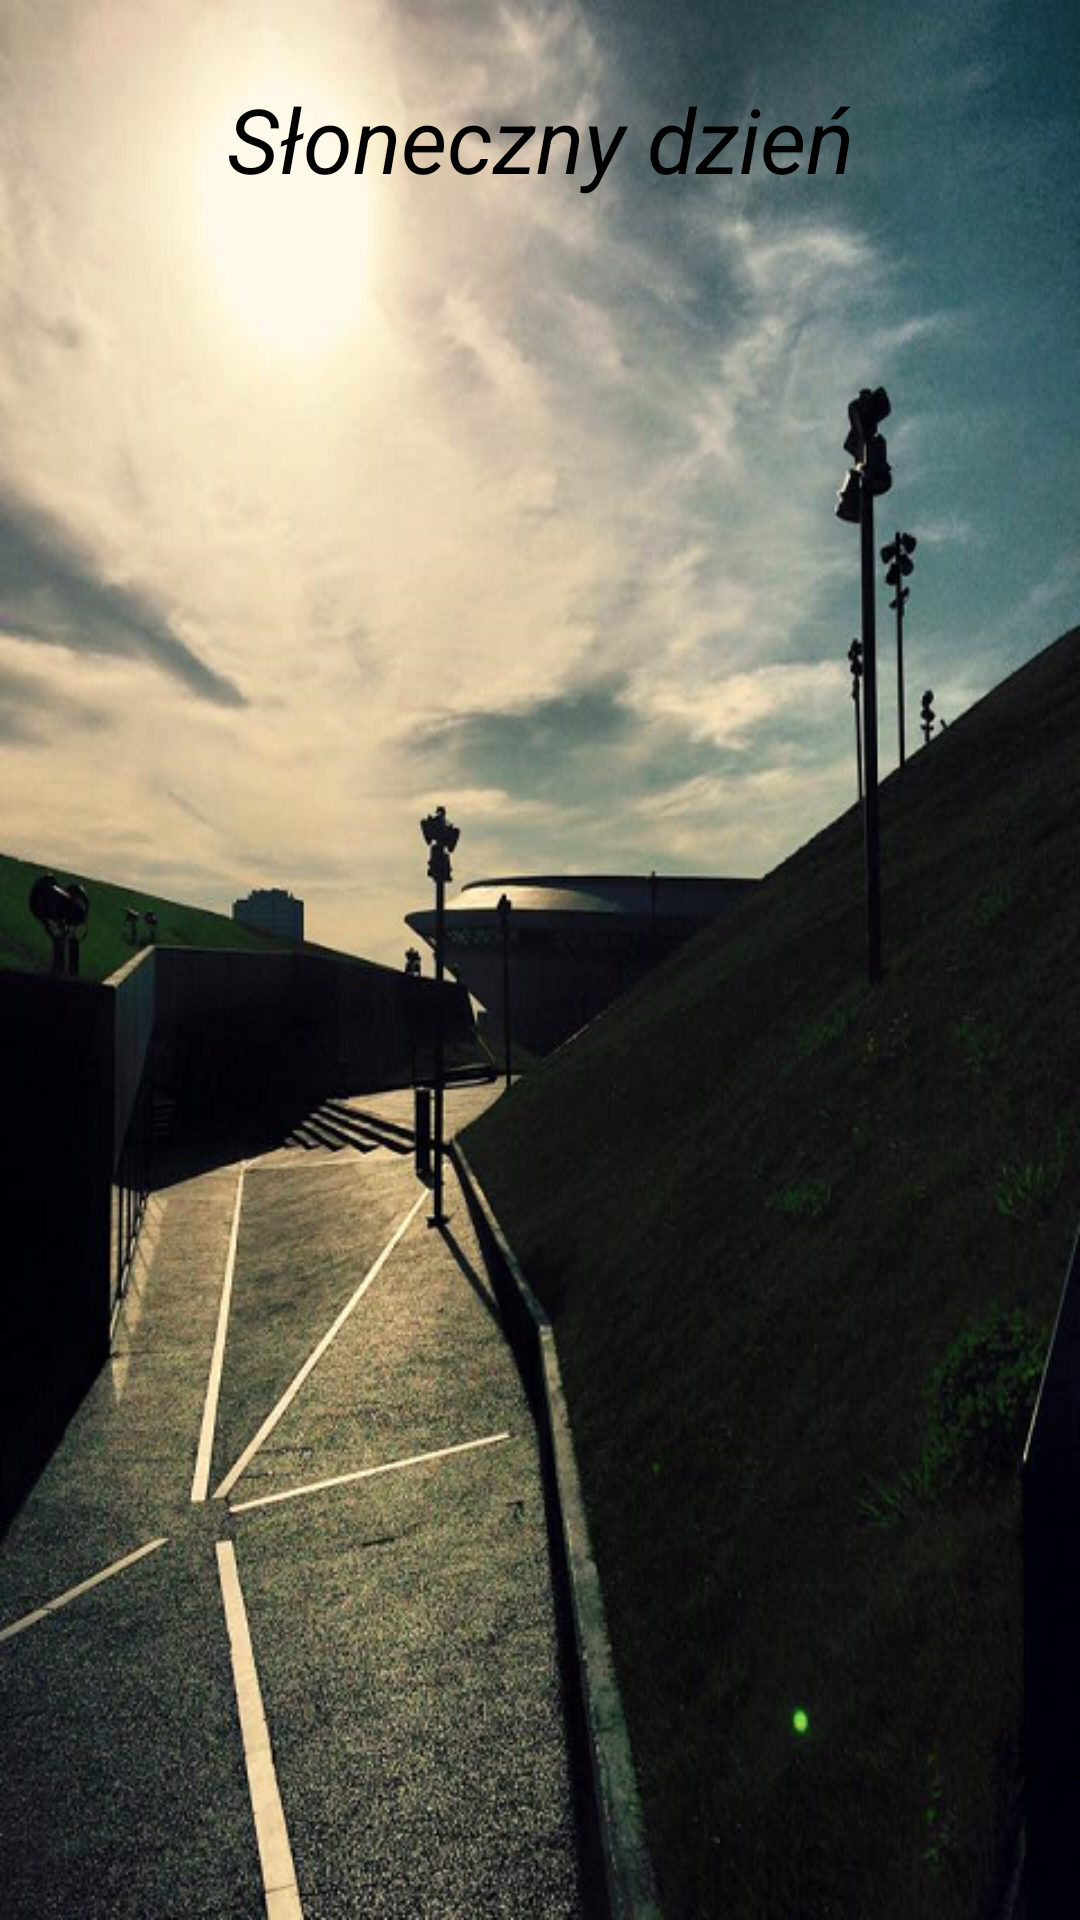

Reconstruct the res/layout file that produces this screen, plus the resources it refers to.
<!-- AndroidManifest.xml: application theme AppTheme -->
<!-- res/layout/activity_hourly.xml -->
<?xml version="1.0" encoding="utf-8"?>
<RelativeLayout
    xmlns:android="http://schemas.android.com/apk/res/android"
    xmlns:tools="http://schemas.android.com/tools"
    android:layout_width="match_parent"
    android:layout_height="match_parent"
    android:paddingBottom="@dimen/activity_vertical_margin"
    android:paddingLeft="@dimen/activity_horizontal_margin"
    android:paddingRight="@dimen/activity_horizontal_margin"
    android:paddingTop="@dimen/activity_vertical_margin"
    tools:context=".ui.HourlyActivity"
    android:background="@drawable/hourly_sunny_day_background">

    <TextView
        android:layout_width="match_parent"
        android:layout_height="wrap_content"
        android:text="@string/example_weather_summary"
        android:layout_margin="@dimen/margin_layout_weather_details"
        android:gravity="center"
        android:id="@+id/listHeader"
        style="@style/ListHeader" />

    <ListView
        android:layout_width="match_parent"
        android:layout_height="match_parent"
        android:layout_below="@id/listHeader"
        android:id="@android:id/list"/>

</RelativeLayout>
<!-- resources referenced by this layout -->
<resources>
  <dimen name="activity_horizontal_margin">16dp</dimen>
  <dimen name="activity_vertical_margin">16dp</dimen>
  <dimen name="margin_layout_weather_details">10dp</dimen>
  <!-- drawable hourly_sunny_day_background: png bitmap (drawable, 792979 bytes) -->
  <string name="example_weather_summary">Słoneczny dzień</string>
  <style name="ListHeader" parent="@style/TransparentWhiteTextView30">
          <item name="android:textColor">@android:color/black</item>
      </style>
  <style name="AppTheme" parent="Theme.AppCompat.Light.DarkActionBar">
          
          <item name="colorPrimary">#000</item>
          <item name="colorPrimaryDark">@color/colorPrimaryDark</item>
          <item name="colorAccent">@color/colorAccent</item>
      </style>
  <style name="TransparentWhiteTextView30" parent="@style/WhiteItalicTextView20">
          <item name="android:textSize">@dimen/main_screen_time_size</item>
          <item name="android:textColor">@color/lightWhite</item>
      </style>
  <color name="colorPrimaryDark">#303F9F</color>
  <color name="colorAccent">#FF4081</color>
  <style name="WhiteItalicTextView20" parent="@android:style/Widget.TextView">
          <item name="android:textSize">@dimen/weather_details_text_size</item>
          <item name="android:textStyle">italic</item>
          <item name="android:textColor">@color/white</item>
      </style>
  <dimen name="main_screen_time_size">30dp</dimen>
  <color name="lightWhite">#90ffffff</color>
  <dimen name="weather_details_text_size">20dp</dimen>
  <color name="white">#ffffff</color>
</resources>
